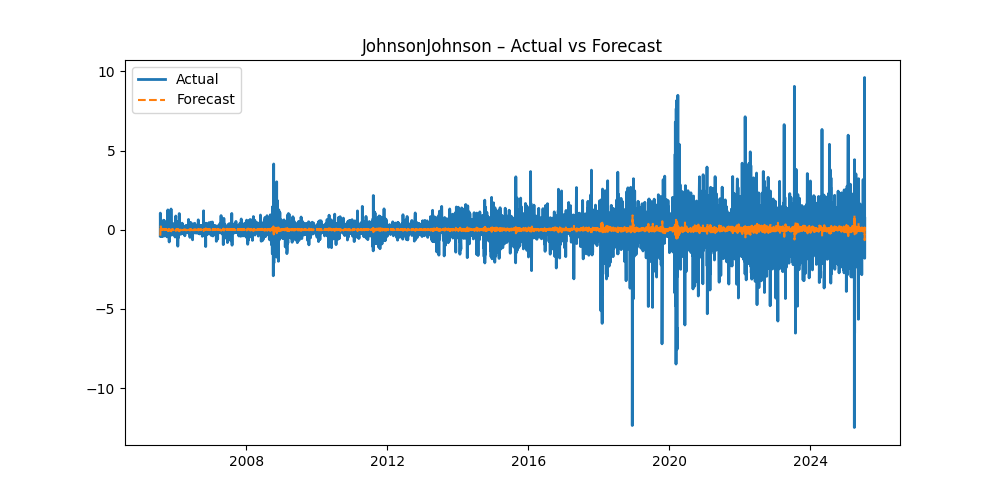

Source data for this figure (header and first rows):
Date, Actual, Forecast
2005-07-26, -0.3763, 
2005-07-27, 1.05, -0.3763
2005-07-28, 0.1067, 0.2862
2005-07-29, -0.4325, 0.2908
2005-08-01, 0.3033, 0.1422
2005-08-02, 0.073, 0.1229
2005-08-03, 0.1348, 0.1308
2005-08-04, -0.4044, 0.127
2005-08-05, -0.3426, 0.09785
2005-08-08, -0.05618, 0.04377
2005-08-09, 0.3258, 0.01323
2005-08-10, -0.0955, 0.01477
2005-08-11, 0.2584, 0.0355
2005-08-12, -0.4213, 0.0276
2005-08-15, -0.1179, 0.04367
2005-08-16, -0.191, 0.01118
2005-08-17, 0.2752, 0.003646
2005-08-18, 0.4213, -0.01348
2005-08-19, -0.1976, 0.0004441
2005-08-22, -0.03952, 0.03406
2005-08-23, -0.4178, 0.01908
2005-08-24, -0.2879, 0.02511
2005-08-25, 0.1581, 0.001537
2005-08-26, -0.3331, -0.02341
2005-08-29, 0.6041, -0.001375
2005-08-30, -0.005634, -0.04382
2005-08-31, 0.2202, 0.001112
2005-09-01, -0.1468, -0.006828
2005-09-02, -0.1299, 0.0143
2005-09-06, 0.5025, 0.008103
2005-09-07, 0.5703, -0.02041
2005-09-08, -0.3952, -0.006106
2005-09-09, 0.3557, 0.05049
2005-09-12, -0.02822, 0.006262
2005-09-13, -0.3557, 0.0326
2005-09-14, 0.1412, 0.04481
2005-09-15, 0.03951, 0.01208
2005-09-16, 0.4573, 0.02007
2005-09-19, -0.2992, 0.00184
2005-09-20, -0.1412, 0.04801
2005-09-21, 0.1694, 0.032
2005-09-22, -0.01128, 0.01323
2005-09-23, -0.3896, 0.02552
2005-09-26, -0.06776, 0.0428
2005-09-27, -0.2371, 0.01734
2005-09-28, -0.1355, 0.02374
2005-09-29, 0.3049, 0.01303
2005-09-30, -0.2654, -0.01213
2005-10-03, -0.3952, 0.02322
2005-10-04, 0.2654, 0.02391
2005-10-05, -0.4517, -0.01833
2005-10-06, -0.3839, 0.02426
2005-10-07, -0.1299, 0.01156
2005-10-10, 0.0734, -0.009223
2005-10-11, -0.1016, -0.02217
2005-10-12, 0.2879, -0.01115
2005-10-13, 1.253, -0.03356
2005-10-14, -0.1807, -0.07974
2005-10-17, -0.3952, 0.02073
2005-10-18, -0.01695, 0.02895
... 4,967 more rows
